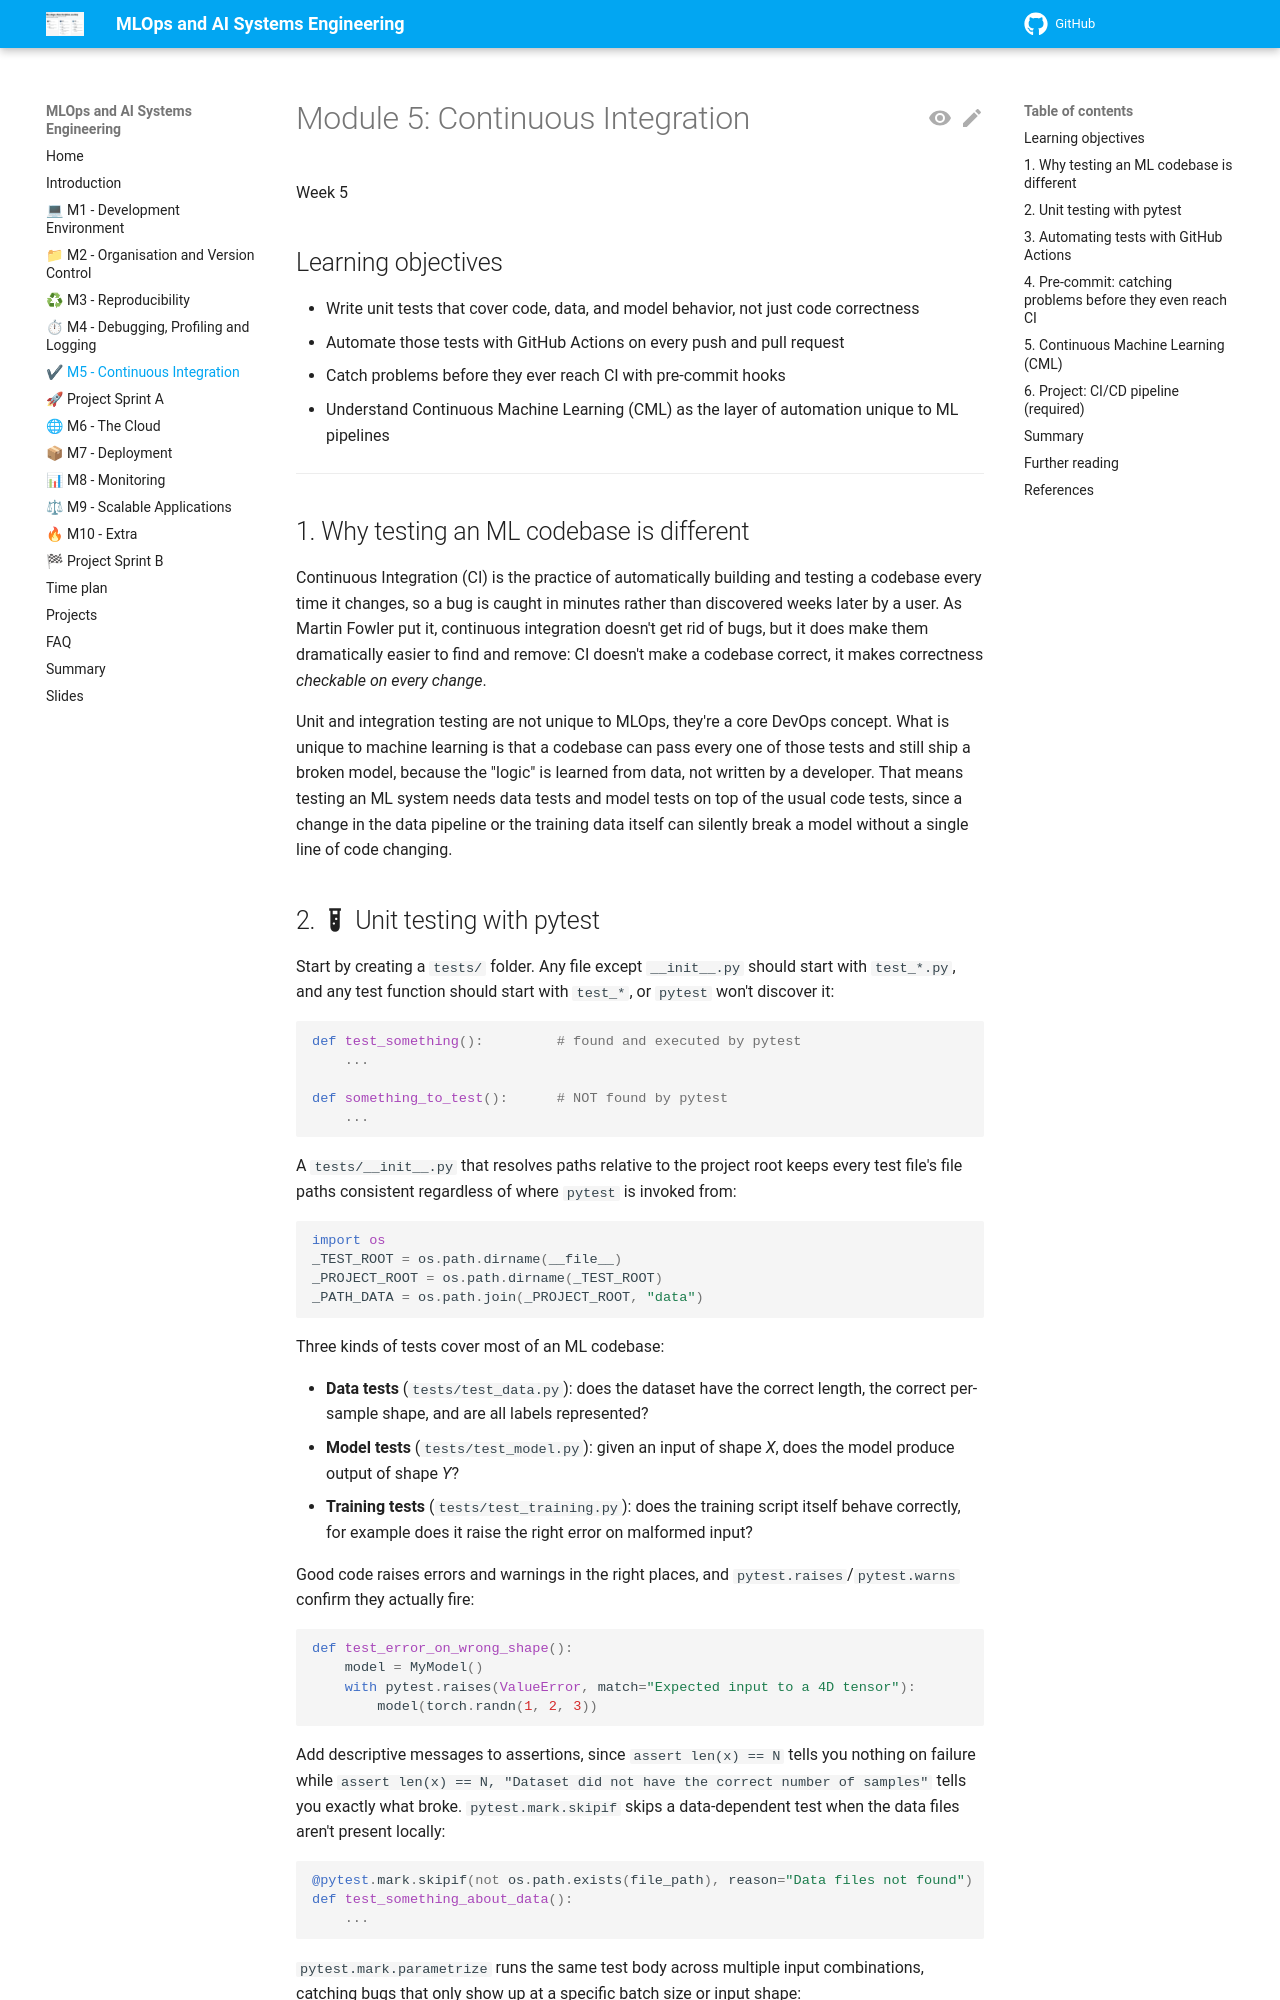

repository: aligunesgit/MlOps · page: m5_continuous_integration/index.html · generator: mkdocs

# Module 5: Continuous Integration

Week 5

## Learning objectives

* Write unit tests that cover code, data, and model behavior, not just code correctness
* Automate those tests with GitHub Actions on every push and pull request
* Catch problems before they ever reach CI with pre-commit hooks
* Understand Continuous Machine Learning (CML) as the layer of automation unique to ML pipelines

---

## 1. Why testing an ML codebase is different

Continuous Integration (CI) is the practice of automatically building and testing a codebase every
time it changes, so a bug is caught in minutes rather than discovered weeks later by a user. As Martin
Fowler put it, continuous integration doesn't get rid of bugs, but it does make them dramatically
easier to find and remove: CI doesn't make a codebase correct, it makes correctness *checkable on
every change*.

Unit and integration testing are not unique to MLOps, they're a core DevOps concept. What is unique to
machine learning is that a codebase can pass every one of those tests and still ship a broken model,
because the "logic" is learned from data, not written by a developer. That means testing an ML system
needs data tests and model tests on top of the usual code tests, since a change in the data pipeline
or the training data itself can silently break a model without a single line of code changing.
